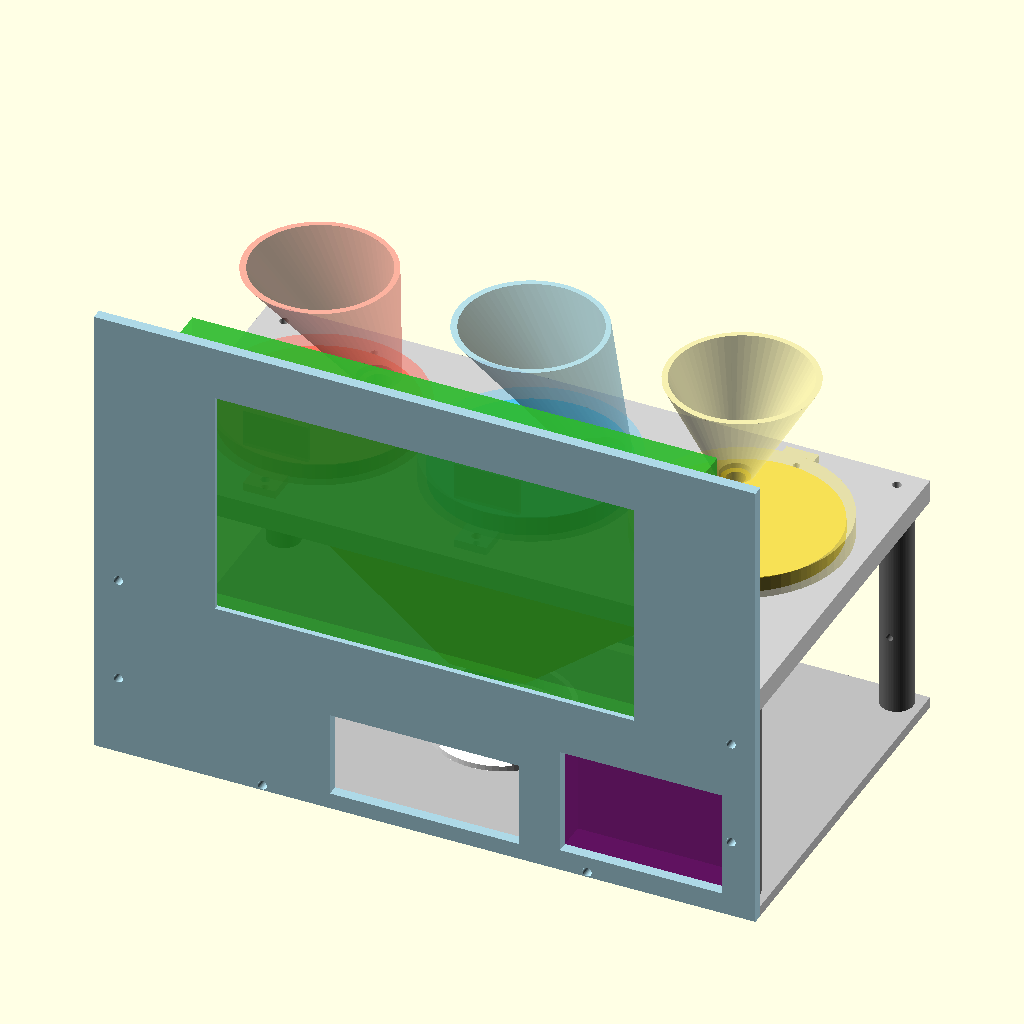
Cell 1 — every parameter at its default value.
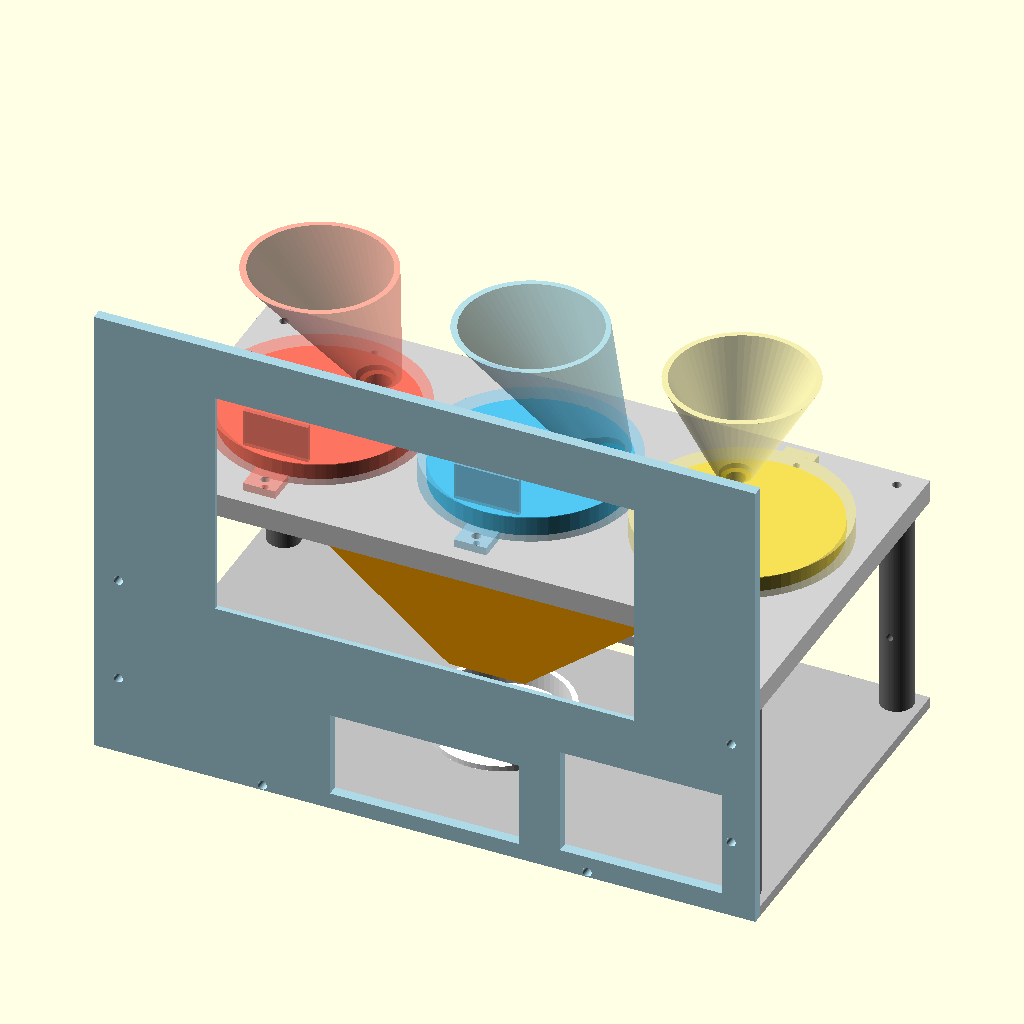
Cell 2 — show_placeholders set to false, the other parameters unchanged.
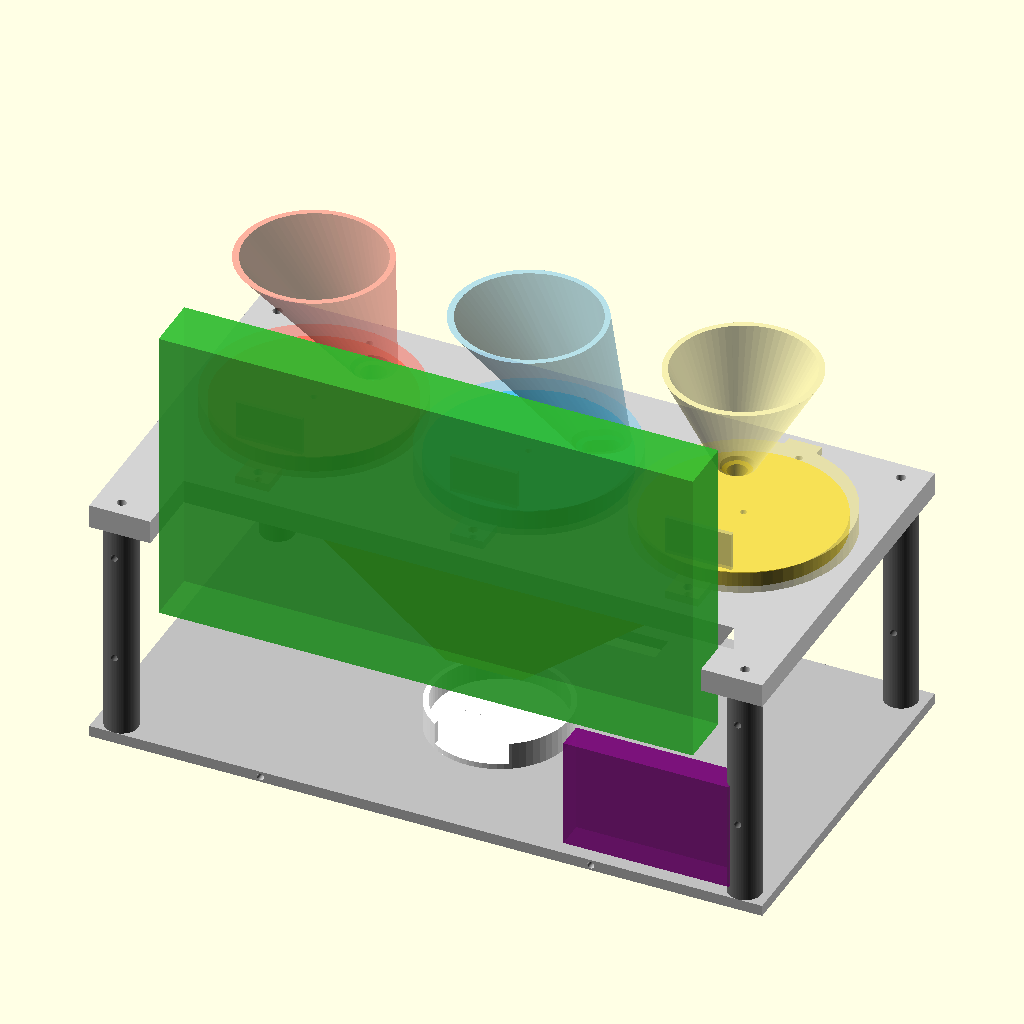
Cell 3: the same model with show_panel = false.
All cells are drawn from the same view direction (rotation 55°, 0°, 25°, orthographic, colour scheme Cornfield), but the view is re-fitted for each cell, so position and scale can differ between cells as well as the parameter.
OpenSCAD source file cad/assembly.scad:
// Open this in OpenSCAD to see the whole machine. Colours are for viewing only.
include <parts.scad>
show_servos = true;   // ghost servos + horns
show_placeholders = true;
show_panel = true;

color("silver") base_plate();
color("dimgray") for (p = post_pos) translate([p[0], p[1], base_t]) post();
color("lightgray") translate([0, 0, deck_z]) deck();
color("orange") translate([0, 0, deck_z]) chute();
color("white") translate([0, chute_yc(), base_t]) cup_holder();
if (show_panel) color("lightblue") front_panel();
for (i = [0:2]) {
  color(["tomato", "deepskyblue", "gold"][i]) translate([unit_x[i], 0, deck_z + deck_t + disc_clear]) rotate(load_angle[i]) disc(i);
  color(["salmon", "skyblue", "khaki"][i], 0.6) translate([unit_x[i], 0, deck_z + deck_t]) hopper(i);
  if (show_servos) color("black", 0.5) translate([unit_x[i], 0, deck_z]) ghost_servo();
}
if (show_placeholders) {
  color("limegreen", 0.7) lcd_placeholder();
  color("purple", 0.7) pad_placeholder();
}
Parameter table extracted from the source (name, type, default, range or options):
show_servos: bool, default true
show_placeholders: bool, default true
show_panel: bool, default true
